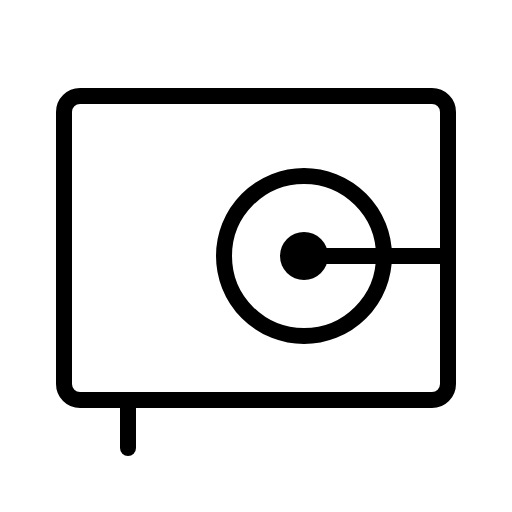
t = 0.00 s
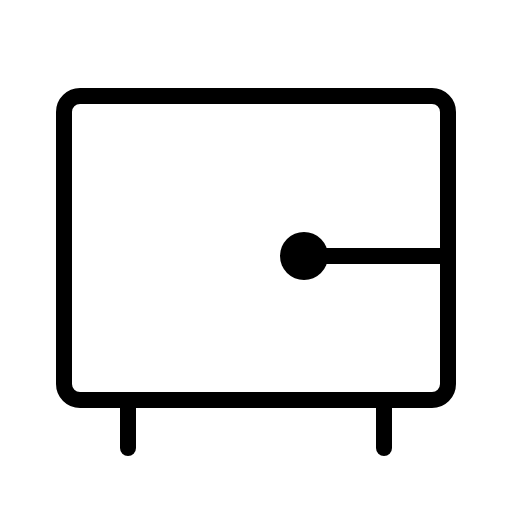
t = 1.20 s
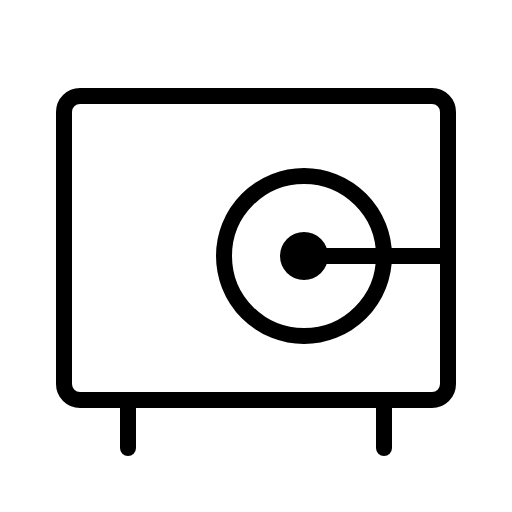
t = 1.58 s
t = 1.95 s: frame unchanged from t = 1.58 s, image omitted
t = 2.33 s: frame unchanged from t = 1.58 s, image omitted

The animated SVG that drew these frames (rendered in a browser with its animation timeline set to each time). Animation: 1 CSS @keyframes rule; one cycle of 2.70 s, repeats indefinitely.

<svg xmlns="http://www.w3.org/2000/svg" viewBox="0 0 256 256">
  <style>
    .draw-line {
      stroke-dasharray: 2000;
      stroke-dashoffset: 0;
    }
    svg:hover .draw-line {
      animation: phosphor-draw-in 1.5s ease-in-out infinite alternate;
    }
    @keyframes phosphor-draw-in {
      0%   { stroke-dashoffset: 2000; }
      100% { stroke-dashoffset: 0; }
    }
  </style><rect width="256" height="256" fill="none"/><line x1="192" y1="200" x2="192" y2="224" fill="none" stroke="currentColor" stroke-linecap="round" stroke-linejoin="round" stroke-width="8" class="draw-line" pathLength="1" style="animation-delay: 0s"/><line x1="64" y1="200" x2="64" y2="224" fill="none" stroke="currentColor" stroke-linecap="round" stroke-linejoin="round" stroke-width="8" class="draw-line" pathLength="1" style="animation-delay: 0.3s"/><rect x="32" y="48" width="192" height="152" rx="8" fill="none" stroke="currentColor" stroke-linecap="round" stroke-linejoin="round" stroke-width="8" class="draw-line" pathLength="1" style="animation-delay: 0.6s"/><circle cx="152" cy="128" r="12"/><line x1="152" y1="128" x2="224" y2="128" fill="none" stroke="currentColor" stroke-linecap="round" stroke-linejoin="round" stroke-width="8" class="draw-line" pathLength="1" style="animation-delay: 0.9s"/><circle cx="152" cy="128" r="40" fill="none" stroke="currentColor" stroke-linecap="round" stroke-linejoin="round" stroke-width="8" class="draw-line" pathLength="1" style="animation-delay: 1.2s"/></svg>
